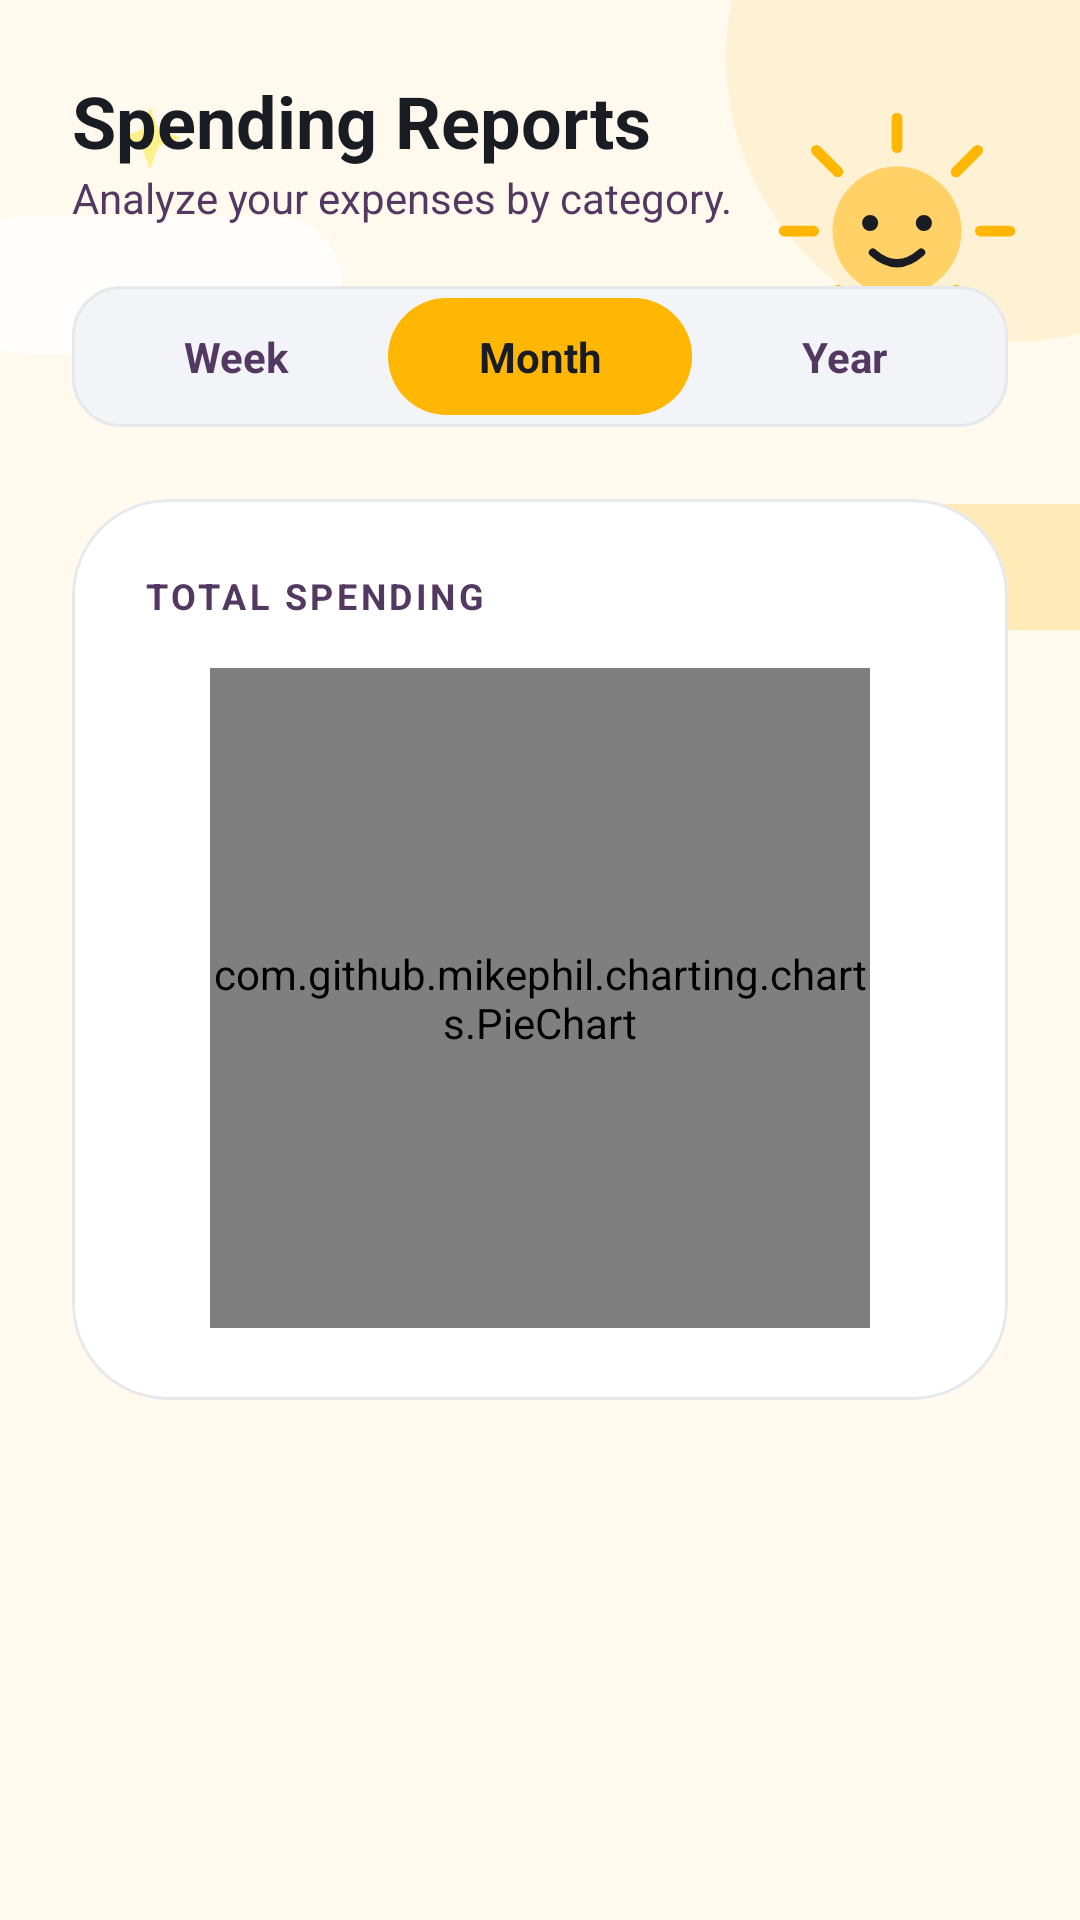

Reconstruct the res/layout file that produces this screen, plus the resources it refers to.
<!-- AndroidManifest.xml: application theme Theme.MoneyTracker -->
<!-- res/layout/fragment_reports.xml -->
<?xml version="1.0" encoding="utf-8"?>
<androidx.constraintlayout.widget.ConstraintLayout xmlns:android="http://schemas.android.com/apk/res/android"
    xmlns:app="http://schemas.android.com/apk/res-auto"
    xmlns:tools="http://schemas.android.com/tools"
    android:layout_width="match_parent"
    android:layout_height="match_parent"
    android:background="@drawable/bg_screen_background"
    android:padding="24dp">

    
    <TextView
        android:id="@+id/tvReportsTitle"
        android:layout_width="wrap_content"
        android:layout_height="wrap_content"
        android:text="@string/reports_spending_title"
        android:textColor="@color/text_primary"
        android:textSize="24sp"
        android:textStyle="bold"
        app:layout_constraintStart_toStartOf="parent"
        app:layout_constraintTop_toTopOf="parent" />

    <TextView
        android:id="@+id/tvReportsSubTitle"
        android:layout_width="wrap_content"
        android:layout_height="wrap_content"
        android:text="@string/reports_spending_subtitle"
        android:textColor="@color/text_secondary"
        android:textSize="14sp"
        app:layout_constraintStart_toStartOf="parent"
        app:layout_constraintTop_toBottomOf="@id/tvReportsTitle" />

    
    <LinearLayout
        android:id="@+id/llFilter"
        android:layout_width="match_parent"
        android:layout_height="wrap_content"
        android:layout_marginTop="20dp"
        android:background="@drawable/bg_search_bar"
        android:orientation="horizontal"
        android:padding="4dp"
        app:layout_constraintTop_toBottomOf="@id/tvReportsSubTitle">

        <TextView
            android:id="@+id/tvFilterWeek"
            android:layout_width="0dp"
            android:layout_height="wrap_content"
            android:layout_weight="1"
            android:background="@drawable/bg_filter_inactive"
            android:clickable="true"
            android:focusable="true"
            android:gravity="center"
            android:paddingVertical="10dp"
            android:text="@string/report_period_week"
            android:textColor="@color/text_secondary"
            android:textStyle="bold"
            tools:ignore="TouchTargetSizeCheck" />

        <TextView
            android:id="@+id/tvFilterMonth"
            android:layout_width="0dp"
            android:layout_height="wrap_content"
            android:layout_weight="1"
            android:background="@drawable/bg_filter_active"
            android:clickable="true"
            android:focusable="true"
            android:gravity="center"
            android:paddingVertical="10dp"
            android:text="@string/report_period_month"
            android:textColor="@color/inverse_text"
            android:textStyle="bold"
            tools:ignore="TouchTargetSizeCheck" />

        <TextView
            android:id="@+id/tvFilterYear"
            android:layout_width="0dp"
            android:layout_height="wrap_content"
            android:layout_weight="1"
            android:background="@drawable/bg_filter_inactive"
            android:clickable="true"
            android:focusable="true"
            android:gravity="center"
            android:paddingVertical="10dp"
            android:text="@string/report_period_year"
            android:textColor="@color/text_secondary"
            android:textStyle="bold"
            tools:ignore="TouchTargetSizeCheck" />
    </LinearLayout>

    
    <com.google.android.material.card.MaterialCardView
        android:id="@+id/cardChart"
        android:layout_width="match_parent"
        android:layout_height="wrap_content"
        android:layout_marginTop="24dp"
        app:cardBackgroundColor="@color/surface_card"
        app:cardCornerRadius="32dp"
        app:cardElevation="0dp"
        app:layout_constraintTop_toBottomOf="@id/llFilter"
        app:strokeColor="@color/divider_color"
        app:strokeWidth="1dp">

        <LinearLayout
            android:layout_width="match_parent"
            android:layout_height="wrap_content"
            android:gravity="center"
            android:orientation="vertical"
            android:padding="24dp">

            <TextView
                android:layout_width="wrap_content"
                android:layout_height="wrap_content"
                android:layout_gravity="start"
                android:letterSpacing="0.1"
                android:text="@string/total_spending"
                android:textColor="@color/text_secondary"
                android:textSize="12sp"
                android:textStyle="bold" />

            
            <com.github.mikephil.charting.charts.PieChart
                android:id="@+id/spendingPieChart"
                android:layout_width="220dp"
                android:layout_height="220dp"
                android:layout_marginTop="16dp" />

        </LinearLayout>
    </com.google.android.material.card.MaterialCardView>

    
    <androidx.recyclerview.widget.RecyclerView
        android:id="@+id/rvBreakdown"
        android:layout_width="match_parent"
        android:layout_height="0dp"
        android:layout_marginTop="16dp"
        android:layoutAnimation="@anim/layout_animation_fade_slide_from_right"
        app:layout_constraintBottom_toBottomOf="parent"
        app:layout_constraintTop_toBottomOf="@id/cardChart" />

</androidx.constraintlayout.widget.ConstraintLayout>
<!-- resources referenced by this layout -->
<resources>
  <color name="divider_color">#E6E8EC</color>
  <color name="inverse_text">#1A1C23</color>
  <color name="surface_card">#FFFFFF</color>
  <color name="text_primary">#1A1C23</color>
  <color name="text_secondary">#533861</color>
  <!-- drawable bg_filter_active (drawable) -->
  <?xml version="1.0" encoding="utf-8"?>
  <shape xmlns:android="http://schemas.android.com/apk/res/android">
      <solid android:color="@color/primary_color" />
      <corners android:radius="100dp" />
  </shape>
  <!-- drawable bg_filter_inactive (drawable) -->
  <?xml version="1.0" encoding="utf-8"?>
  <shape xmlns:android="http://schemas.android.com/apk/res/android">
      <solid android:color="@color/surface_variant" /> 
      <corners android:radius="100dp" />
  </shape>
  <!-- drawable bg_search_bar (drawable) -->
  <?xml version="1.0" encoding="utf-8"?>
  <shape xmlns:android="http://schemas.android.com/apk/res/android">
      <solid android:color="@color/surface_variant" />
      <corners android:radius="16dp" />
      <stroke
          android:width="1dp"
          android:color="@color/divider_color" />
  </shape>
  <string name="report_period_month">Month</string>
  <string name="report_period_week">Week</string>
  <string name="report_period_year">Year</string>
  <string name="reports_spending_subtitle">Analyze your expenses by category.</string>
  <string name="reports_spending_title">Spending Reports</string>
  <string name="total_spending">TOTAL SPENDING</string>
  <style name="Theme.MoneyTracker" parent="Base.Theme.MoneyTracker" />
  <color name="primary_color">#FFB703</color>
  <color name="surface_variant">#F2F4F7</color>
  <color name="screen_background">#FFF9EE</color>
  <!-- drawable deco_star (drawable) -->
  <?xml version="1.0" encoding="utf-8"?>
  <vector xmlns:android="http://schemas.android.com/apk/res/android"
      android:width="32dp"
      android:height="32dp"
      android:viewportWidth="32"
      android:viewportHeight="32">
      <path
          android:fillColor="@color/illustration_star"
          android:pathData="M16,2L19.7,12.3L30,16L19.7,19.7L16,30L12.3,19.7L2,16L12.3,12.3Z" />
  </vector>
  <style name="Base.Theme.MoneyTracker" parent="Theme.Material3.DayNight.NoActionBar">
          
          <item name="bottomNavigationStyle">@style/Widget.App.BottomNavigationView</item>
          <item name="android:textColorPrimary">@color/text_primary</item>
          <item name="android:textColorSecondary">@color/text_secondary</item>
          <item name="android:textColorHint">@color/text_secondary</item>
          <item name="colorOnSurface">@color/text_primary</item>
          <item name="colorOnSurfaceVariant">@color/text_secondary</item>
      </style>
  <color name="primary_variant">#FFB703</color>
  <color name="illustration_sun">#FFD166</color>
  <color name="illustration_star">#FFF08A</color>
  <style name="Widget.App.BottomNavigationView" parent="Widget.Material3.BottomNavigationView">
          <item name="materialThemeOverlay">@style/ThemeOverlay.App.BottomNavigationView</item>
          <item name="indicatorColor">@color/icon_circle</item>
          <item name="itemActiveIndicatorStyle">@style/App.ActiveIndicator.Square</item>
      </style>
  <style name="ThemeOverlay.App.BottomNavigationView" parent="">
          <item name="colorPrimary">@color/text_primary</item>
          <item name="colorOnSurfaceVariant">@color/text_secondary</item>
      </style>
  <color name="icon_circle">#FFE8B0</color>
  <style name="App.ActiveIndicator.Square" parent="Widget.Material3.BottomNavigationView.ActiveIndicator">
          <item name="android:width">50dp</item>
          <item name="android:height">40dp</item>
          <item name="android:color">@color/icon_circle</item>
          <item name="textFillColor">@color/black</item>
          <item name="shapeAppearance">@style/ShapeAppearance.RoundedBox</item>
      </style>
  <color name="black">#FF000000</color>
  <style name="ShapeAppearance.RoundedBox" parent="">
          <item name="cornerSize">16dp</item>
      </style>
</resources>
